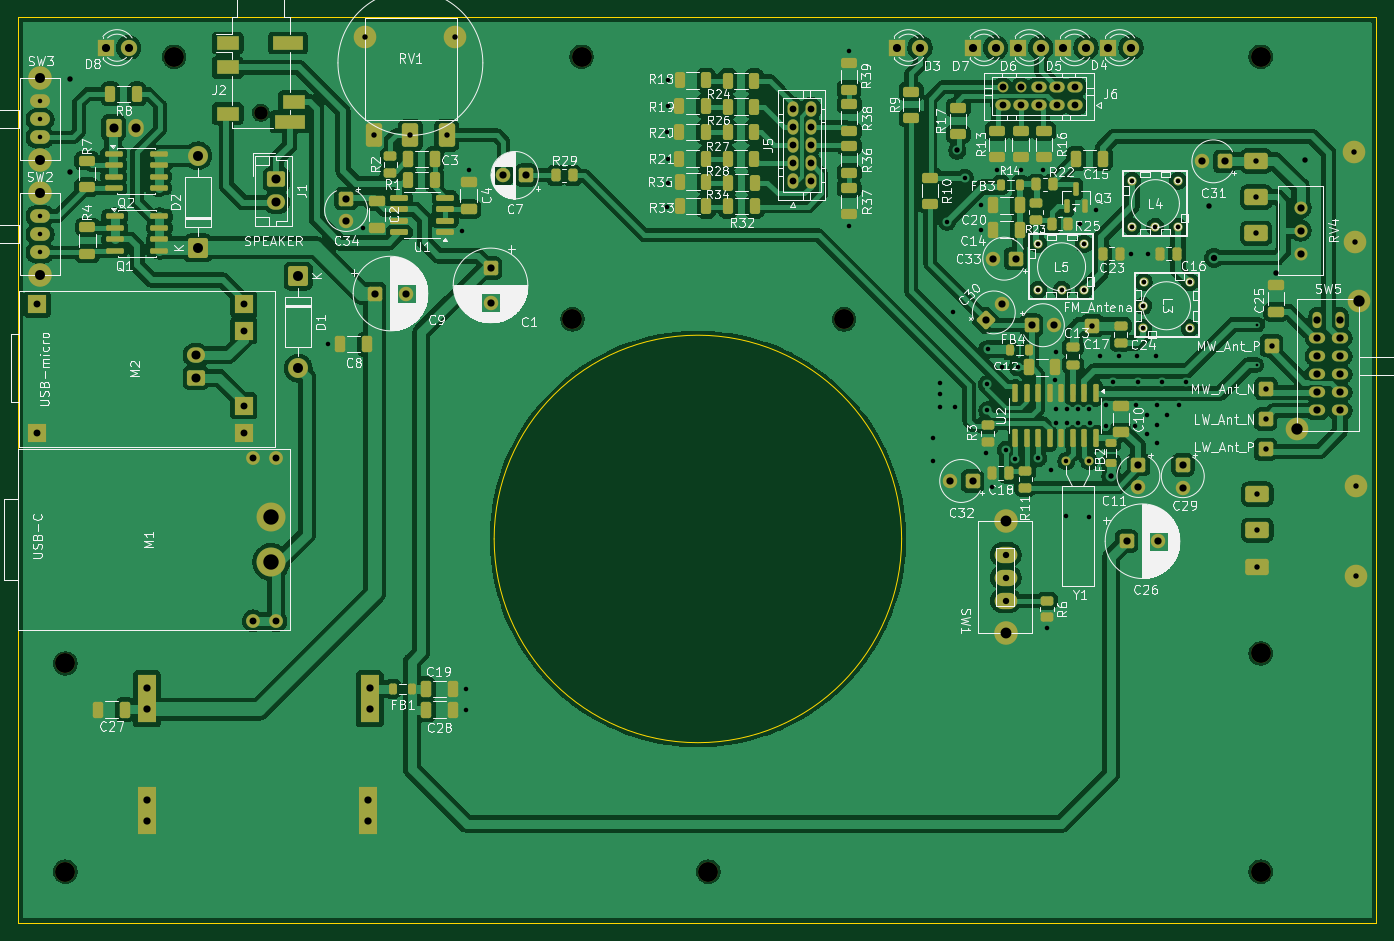
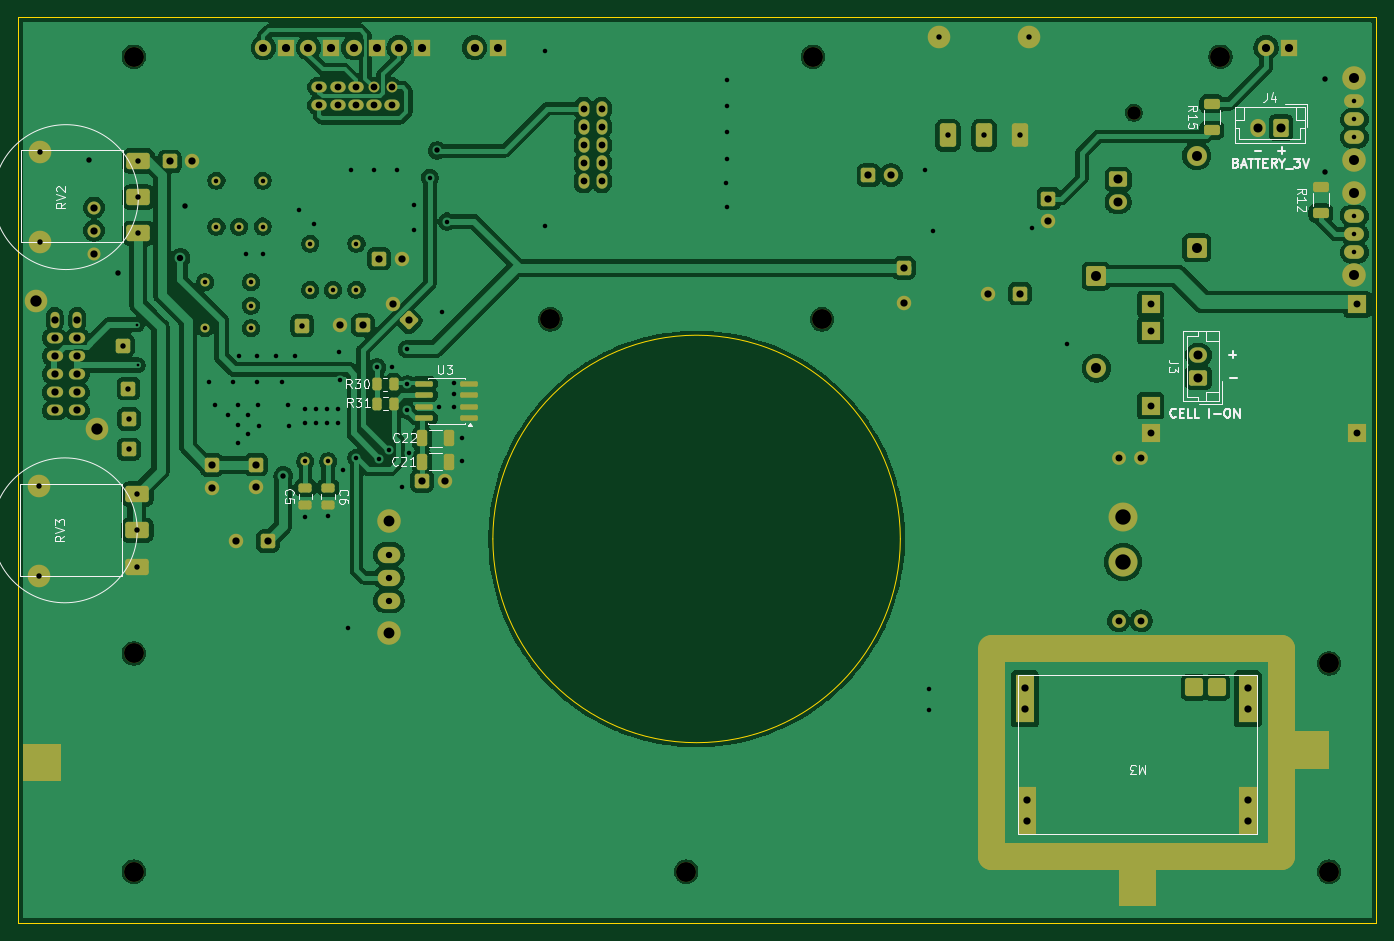
Circuit board: 11 layer files. Board 150.0 x 100.0 mm.
- bottom_copper: TUNER_KT0936MB9-B_Cu.gbr (213199 bytes)
- bottom_mask: TUNER_KT0936MB9-B_Mask.gbr (11452 bytes)
- paste: TUNER_KT0936MB9-B_Paste.gbr (2702 bytes)
- bottom_silk: TUNER_KT0936MB9-B_Silkscreen.gbr (29405 bytes)
- outline: TUNER_KT0936MB9-Edge_Cuts.gbr (863 bytes)
- top_copper: TUNER_KT0936MB9-F_Cu.gbr (334889 bytes)
- top_mask: TUNER_KT0936MB9-F_Mask.gbr (16708 bytes)
- paste: TUNER_KT0936MB9-F_Paste.gbr (9072 bytes)
- top_silk: TUNER_KT0936MB9-F_Silkscreen.gbr (229458 bytes)
- drill: TUNER_KT0936MB9-NPTH.drl (574 bytes)
- drill: TUNER_KT0936MB9-PTH.drl (5042 bytes)

=== bottom_copper: TUNER_KT0936MB9-B_Cu.gbr (213199 bytes, source omitted) ===
=== bottom_mask: TUNER_KT0936MB9-B_Mask.gbr (11452 bytes, source omitted) ===
=== paste: TUNER_KT0936MB9-B_Paste.gbr (2702 bytes, source withheld) ===
=== bottom_silk: TUNER_KT0936MB9-B_Silkscreen.gbr (29405 bytes, source omitted) ===
=== outline: TUNER_KT0936MB9-Edge_Cuts.gbr ===
%TF.GenerationSoftware,KiCad,Pcbnew,9.0.5*%
%TF.CreationDate,2025-10-21T17:57:34+02:00*%
%TF.ProjectId,TUNER_KT0936MB9,54554e45-525f-44b5-9430-3933364d4239,rev?*%
%TF.SameCoordinates,Original*%
%TF.FileFunction,Profile,NP*%
%FSLAX46Y46*%
G04 Gerber Fmt 4.6, Leading zero omitted, Abs format (unit mm)*
G04 Created by KiCad (PCBNEW 9.0.5) date 2025-10-21 17:57:34*
%MOMM*%
%LPD*%
G01*
G04 APERTURE LIST*
%TA.AperFunction,Profile*%
%ADD10C,0.050000*%
%TD*%
%TA.AperFunction,Profile*%
%ADD11C,0.100000*%
%TD*%
G04 APERTURE END LIST*
D10*
X57790000Y-53660000D02*
X207790000Y-53660000D01*
X207790000Y-153660000D01*
X57790000Y-153660000D01*
X57790000Y-53660000D01*
D11*
X155350000Y-111250000D02*
G75*
G02*
X110350000Y-111250000I-22500000J0D01*
G01*
X110350000Y-111250000D02*
G75*
G02*
X155350000Y-111250000I22500000J0D01*
G01*
M02*

=== top_copper: TUNER_KT0936MB9-F_Cu.gbr (334889 bytes, source omitted) ===
=== top_mask: TUNER_KT0936MB9-F_Mask.gbr (16708 bytes, source omitted) ===
=== paste: TUNER_KT0936MB9-F_Paste.gbr (9072 bytes, source omitted) ===
=== top_silk: TUNER_KT0936MB9-F_Silkscreen.gbr (229458 bytes, source omitted) ===
=== drill: TUNER_KT0936MB9-NPTH.drl ===
M48
; DRILL file {KiCad 9.0.5} date 2025-10-21T17:57:36+0200
; FORMAT={-:-/ absolute / metric / decimal}
; #@! TF.CreationDate,2025-10-21T17:57:36+02:00
; #@! TF.GenerationSoftware,Kicad,Pcbnew,9.0.5
; #@! TF.FileFunction,NonPlated,1,2,NPTH
FMAT,2
METRIC
; #@! TA.AperFunction,NonPlated,NPTH,ComponentDrill
T1C1.500
; #@! TA.AperFunction,NonPlated,NPTH,ComponentDrill
T2C2.200
%
G90
G05
T1
X84.575Y-64.175
T2
X63.0Y-125.0
X63.0Y-148.0
X75.0Y-58.0
X119.0Y-87.0
X120.0Y-58.0
X134.0Y-148.0
X149.0Y-87.0
X195.0Y-58.0
X195.0Y-123.9
X195.0Y-148.0
M30

=== drill: TUNER_KT0936MB9-PTH.drl ===
M48
; DRILL file {KiCad 9.0.5} date 2025-10-21T17:57:36+0200
; FORMAT={-:-/ absolute / metric / decimal}
; #@! TF.CreationDate,2025-10-21T17:57:36+02:00
; #@! TF.GenerationSoftware,Kicad,Pcbnew,9.0.5
; #@! TF.FileFunction,Plated,1,2,PTH
FMAT,2
METRIC
; #@! TA.AperFunction,Plated,PTH,ViaDrill
T1C0.300
; #@! TA.AperFunction,Plated,PTH,ViaDrill
T2C0.500
; #@! TA.AperFunction,Plated,PTH,ComponentDrill
T3C0.500
; #@! TA.AperFunction,Plated,PTH,ViaDrill
T4C0.600
; #@! TA.AperFunction,Plated,PTH,ComponentDrill
T5C0.600
; #@! TA.AperFunction,Plated,PTH,ViaDrill
T6C0.700
; #@! TA.AperFunction,Plated,PTH,ComponentDrill
T7C0.700
; #@! TA.AperFunction,Plated,PTH,ComponentDrill
T8C0.750
; #@! TA.AperFunction,Plated,PTH,ComponentDrill
T9C0.762
; #@! TA.AperFunction,Plated,PTH,ComponentDrill
T10C0.800
; #@! TA.AperFunction,Plated,PTH,ComponentDrill
T11C0.900
; #@! TA.AperFunction,Plated,PTH,ComponentDrill
T12C1.000
; #@! TA.AperFunction,Plated,PTH,ComponentDrill
T13C1.100
; #@! TA.AperFunction,Plated,PTH,ComponentDrill
T14C1.200
; #@! TA.AperFunction,Plated,PTH,ComponentDrill
T15C1.250
; #@! TA.AperFunction,Plated,PTH,ComponentDrill
T16C1.700
%
G90
G05
T1
X194.548Y-92.05
X194.65Y-87.6
T2
X91.95Y-89.75
X95.85Y-76.9
X106.75Y-77.2
X107.2Y-127.8
X107.2Y-130.1
X107.6Y-70.55
X129.469Y-74.55
X129.489Y-66.28
X129.499Y-63.47
X129.509Y-69.28
X129.529Y-60.62
X129.569Y-71.9
X149.554Y-57.394
X149.554Y-76.694
X158.8Y-100.155
X158.8Y-102.655
X159.61Y-95.285
X159.63Y-96.665
X159.64Y-94.075
X160.401Y-76.199
X161.0Y-86.15
X161.25Y-96.65
X162.32Y-71.35
X164.1Y-74.42
X164.1Y-77.18
X164.65Y-101.8
X164.793Y-94.192
X164.81Y-97.055
X164.835Y-90.3
X165.33Y-105.465
X165.91Y-70.51
X166.45Y-92.3
X166.84Y-101.445
X167.87Y-102.385
X168.15Y-92.3
X168.52Y-70.5
X170.41Y-102.3
X171.0Y-70.5
X171.4Y-121.1
X171.9Y-103.6
X172.25Y-93.75
X172.35Y-90.6
X172.45Y-96.9
X172.45Y-98.5
X173.55Y-108.75
X173.65Y-96.9
X173.65Y-98.5
X174.85Y-96.9
X174.85Y-98.5
X175.05Y-76.45
X176.05Y-96.915
X176.05Y-108.8
X176.1Y-98.5
X176.8Y-74.9
X177.25Y-91.0
X177.91Y-98.755
X177.95Y-96.45
X178.65Y-93.95
X179.3Y-91.0
X180.7Y-79.75
X181.17Y-98.755
X181.25Y-96.45
X181.35Y-91.05
X181.45Y-93.95
X182.4Y-97.6
X182.413Y-99.667
X182.6Y-79.75
X183.4Y-91.05
X183.55Y-96.45
X183.55Y-98.7
X183.55Y-100.7
X184.1Y-93.95
X184.65Y-97.6
X186.0Y-96.5
X186.75Y-93.95
T3
X60.2Y-62.9
X60.2Y-64.9
X60.2Y-66.9
X60.2Y-75.6
X60.2Y-77.6
X60.2Y-79.6
X170.412Y-78.65
X170.412Y-83.725
X173.012Y-83.75
X173.53Y-102.685
X175.512Y-78.65
X175.512Y-83.75
X176.07Y-102.685
X180.775Y-71.675
X180.775Y-76.75
X182.05Y-85.5
X182.05Y-88.0
X182.075Y-82.9
X183.375Y-76.775
X185.875Y-71.675
X185.875Y-76.775
X187.15Y-82.9
X187.15Y-88.0
T4
X63.5Y-60.45
X63.5Y-70.7
X161.5Y-68.35
X178.5Y-104.3
X189.3Y-74.5
X196.7Y-81.9
X199.9Y-69.4
T5
X96.1Y-55.78
X97.1Y-66.68
X101.1Y-66.68
X105.1Y-66.68
X106.04Y-55.82
X176.4Y-87.7
X194.5Y-69.5
X194.5Y-73.5
X194.5Y-77.5
X194.62Y-106.3
X194.62Y-110.3
X194.62Y-114.3
X195.55Y-98.0
X195.55Y-101.35
X195.6Y-94.65
X196.2Y-89.9
X205.36Y-68.56
X205.4Y-78.5
X205.48Y-105.36
X205.52Y-115.3
T6
X189.85Y-80.2
T7
X166.848Y-112.995
X166.848Y-115.535
X166.848Y-118.075
T8
X143.319Y-63.75
X143.319Y-65.75
X143.319Y-67.75
X143.319Y-69.75
X143.319Y-71.75
X145.319Y-63.75
X145.319Y-65.75
X145.319Y-67.75
X145.319Y-69.75
X145.319Y-71.75
X166.5Y-61.35
X166.5Y-63.35
X168.5Y-61.35
X168.5Y-63.35
X170.5Y-61.35
X170.5Y-63.35
X172.5Y-61.35
X172.5Y-63.35
X174.5Y-61.35
X174.5Y-63.35
T9
X59.9Y-85.35
X59.9Y-99.55
X82.7Y-85.35
X82.7Y-88.25
X82.7Y-96.55
X82.7Y-99.55
X83.75Y-102.3
X83.75Y-120.3
X86.25Y-102.3
X86.25Y-120.3
T10
X72.0Y-127.75
X72.0Y-130.05
X72.0Y-140.05
X72.0Y-142.35
X94.0Y-73.671
X94.0Y-76.171
X96.4Y-140.05
X96.4Y-142.35
X96.6Y-127.75
X96.6Y-130.05
X97.147Y-84.15
X100.647Y-84.15
X109.95Y-81.347
X109.95Y-85.147
X111.375Y-71.08
X113.875Y-71.08
X160.679Y-104.85
X163.179Y-104.85
X164.646Y-87.117
X165.429Y-80.3
X166.414Y-85.349
X167.929Y-80.3
X169.695Y-87.65
X172.195Y-87.65
X180.197Y-111.5
X181.5Y-103.045
X181.5Y-105.545
X183.697Y-111.5
X186.4Y-103.071
X186.4Y-105.571
X188.529Y-69.55
X191.029Y-69.55
X199.4Y-74.66
X199.4Y-77.2
X199.4Y-79.74
X201.25Y-87.05
X201.25Y-89.05
X201.25Y-91.05
X201.25Y-93.05
X201.25Y-95.05
X201.25Y-97.05
X203.75Y-87.05
X203.75Y-89.05
X203.75Y-91.05
X203.75Y-93.05
X203.75Y-95.05
X203.75Y-97.05
T11
X67.43Y-57.0
X69.97Y-57.0
X154.83Y-57.0
X157.37Y-57.0
X163.18Y-57.0
X165.72Y-57.0
X168.18Y-57.0
X170.72Y-57.0
X173.18Y-57.0
X175.72Y-57.0
X178.15Y-57.0
X180.69Y-57.0
T12
X68.315Y-65.824
X70.815Y-65.824
X77.435Y-90.95
X77.435Y-93.45
X86.3Y-71.55
X86.3Y-74.05
T13
X60.2Y-60.4
X60.2Y-69.4
X60.2Y-73.1
X60.2Y-82.1
X77.63Y-68.95
X77.63Y-79.11
X88.7Y-82.22
X88.7Y-92.38
T14
X166.838Y-121.657
X166.848Y-109.264
T15
X199.05Y-99.15
X205.85Y-84.95
T16
X85.75Y-108.8
X85.75Y-113.8
M30

